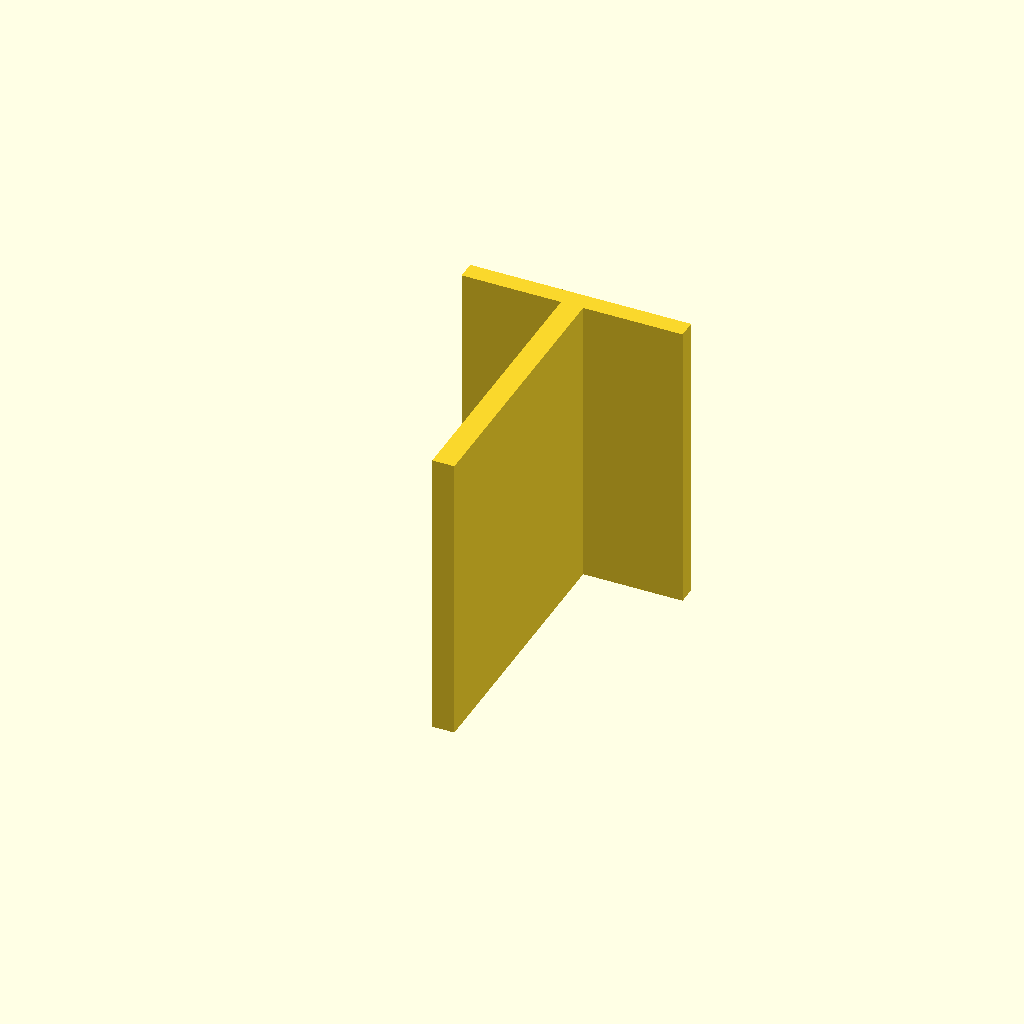
Cell 1 — every parameter at its default value.
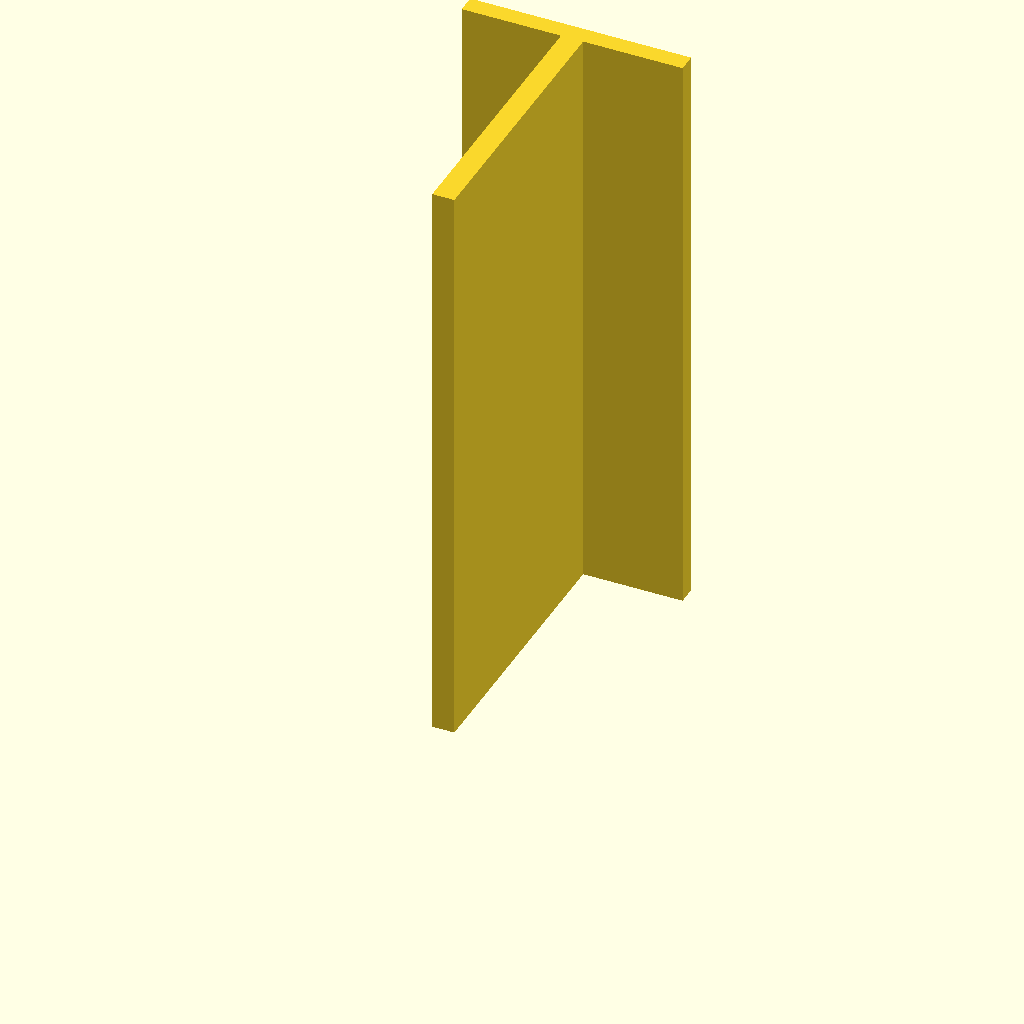
Cell 2 — plate_t set to 160, the other parameters unchanged.
All cells are drawn from one camera (rotation 55°, 0°, 25°, orthographic, colour scheme Cornfield), so only the parameter changes between them.
OpenSCAD source file optional_data/data/sketch3/structsections/part_0213.scad:
$fn = 32;

// ----------------------------------------------------------------------
// Structural section: tee 60 x 80 mm
// ----------------------------------------------------------------------

// --- parameters (mm) ---
sec_w = 60;               // tee width, X
sec_h = 80;               // tee height, Y
flange_t = 5;             // top flange thickness
web_t = 6;                // web thickness
plate_t = 80;             // cut length, Z (extrusion height)

profile = [[27, 0], [33, 0], [33, 75], [60, 75], [60, 80], [0, 80], [0, 75], [27, 75]];  // primary outline, 8 points, counter clockwise

// --- the one profile operation ---
linear_extrude(height = plate_t) polygon(points = profile);
Customizer parameters (derived from the source; name, type, default, range or options):
sec_w: number, default 60
sec_h: number, default 80
flange_t: number, default 5
web_t: number, default 6
plate_t: number, default 80
